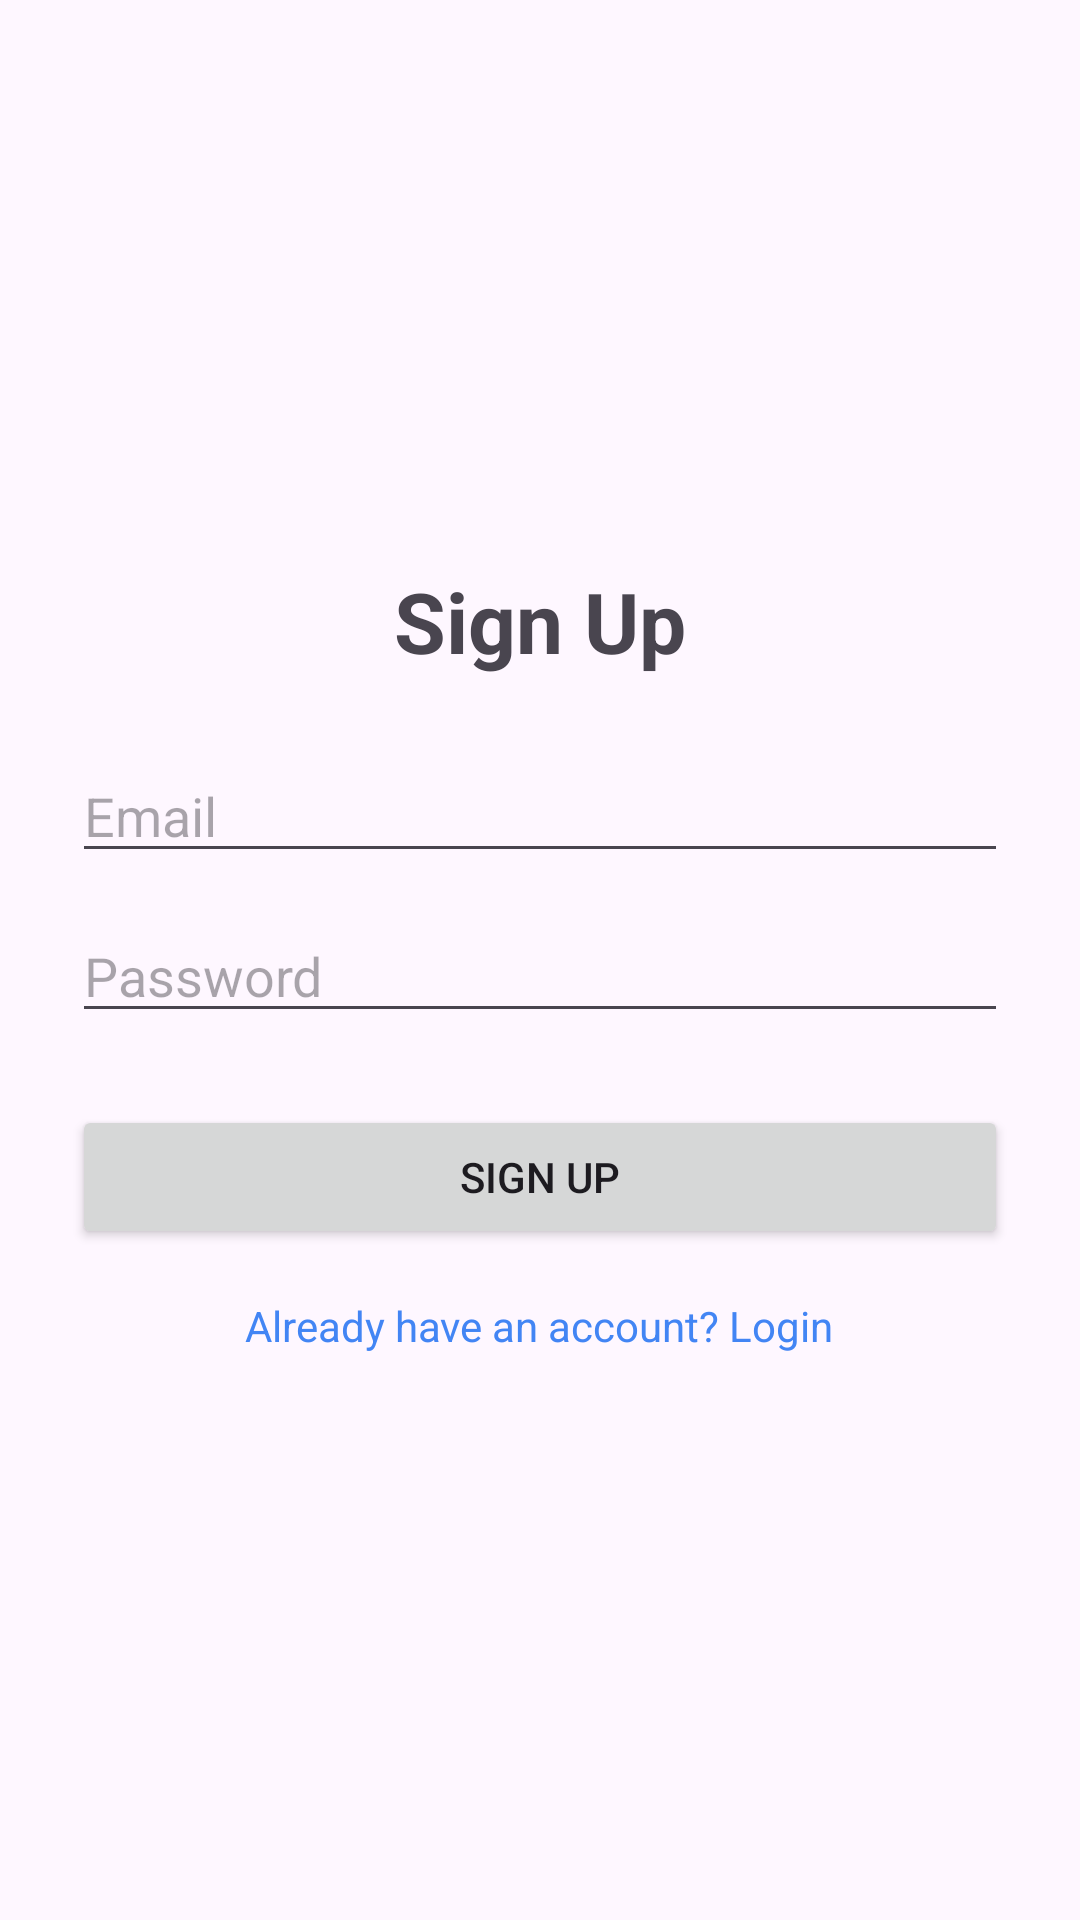

Layout XML and referenced resources for this Android screen:
<!-- AndroidManifest.xml: application theme Theme.Assignment2HassanMir -->
<!-- res/layout/activity_sign_up.xml -->
<?xml version="1.0" encoding="utf-8"?>
<LinearLayout xmlns:android="http://schemas.android.com/apk/res/android"
    android:layout_width="match_parent"
    android:layout_height="match_parent"
    android:orientation="vertical"
    android:gravity="center"
    android:padding="24dp">

    <TextView
        android:layout_width="wrap_content"
        android:layout_height="wrap_content"
        android:text="Sign Up"
        android:textSize="28sp"
        android:textStyle="bold"
        android:layout_marginBottom="24dp"/>

    <EditText
        android:id="@+id/etEmail"
        android:layout_width="match_parent"
        android:layout_height="wrap_content"
        android:hint="Email"
        android:inputType="textEmailAddress"
        android:layout_marginBottom="12dp"/>

    <EditText
        android:id="@+id/etPassword"
        android:layout_width="match_parent"
        android:layout_height="wrap_content"
        android:hint="Password"
        android:inputType="textPassword"
        android:layout_marginBottom="24dp"/>

    <Button
        android:id="@+id/btnSignUp"
        android:layout_width="match_parent"
        android:layout_height="wrap_content"
        android:text="Sign Up"/>

    <TextView
        android:id="@+id/tvGoToLogin"
        android:layout_width="wrap_content"
        android:layout_height="wrap_content"
        android:text="Already have an account? Login"
        android:textColor="#4285F4"
        android:layout_marginTop="16dp"/>

</LinearLayout>
<!-- resources referenced by this layout -->
<resources>
  <style name="Theme.Assignment2HassanMir" parent="Base.Theme.Assignment2HassanMir" />
  <style name="Base.Theme.Assignment2HassanMir" parent="Theme.Material3.DayNight.NoActionBar">
          
          
      </style>
</resources>
